Run: headless pygame with SDL's dummy video driver; simulated clock (each Clock.tick advances the game by its frame time, no real sleeping); random seed 0; keys injected as events and as key.get_pressed() state; no mouse input.
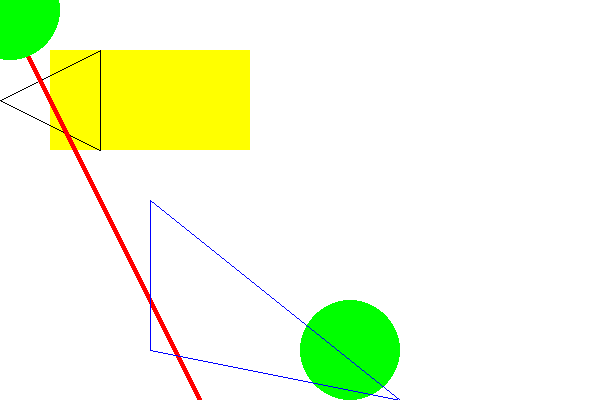
Frame 1 of 4 · flips 1–60 · no input
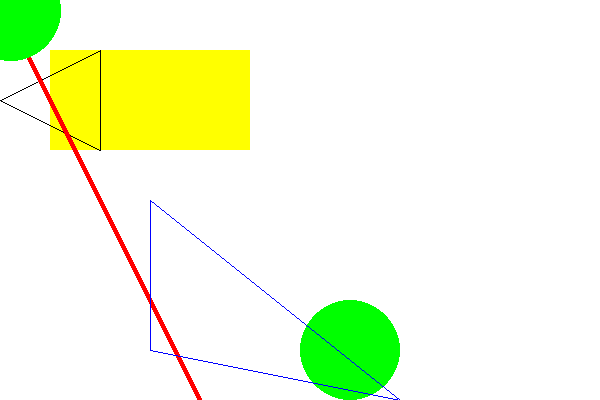
Frame 2 of 4 · flips 61–180 · tapped SPACE, RETURN · held RIGHT (→), D
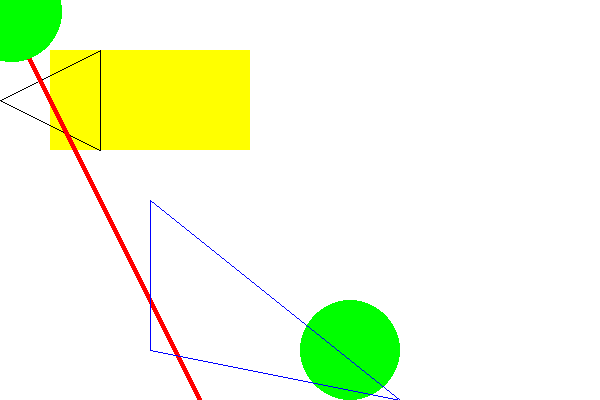
Frame 3 of 4 · flips 181–300 · held DOWN (↓), S
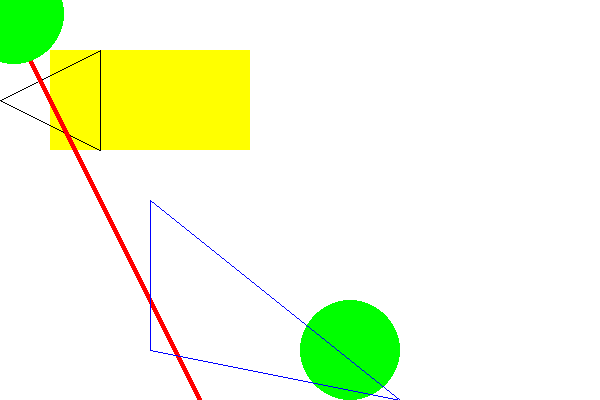
Frame 4 of 4 · flips 301–420 · held LEFT (←), A, UP (↑), W

The pygame program that drew these frames:

import pygame

pygame.init()
window = pygame.display.set_mode((600, 400))

color = (255, 255, 255)
window.fill(color)

pygame.draw.rect(window, (255, 255, 0), (50, 50, 200, 100))

pygame.draw.circle(window, 'green', (350, 350), 50)

pygame.draw.polygon(window, 'black', [(0, 100), (100, 50), (100, 150)], True)

pygame.draw.line(window, 'red', (0, 0), (200, 400), 5)

pygame.draw.lines(window, 'blue', True, ((150, 200), (150, 350), (400, 400)))

pygame.display.update()

x = 10

while True:
    for event in pygame.event.get():
        if event.type == pygame.QUIT:
            exit()

    x += 0.01
    pygame.draw.circle(window, 'green', (x, x), 50)
    pygame.display.update()
